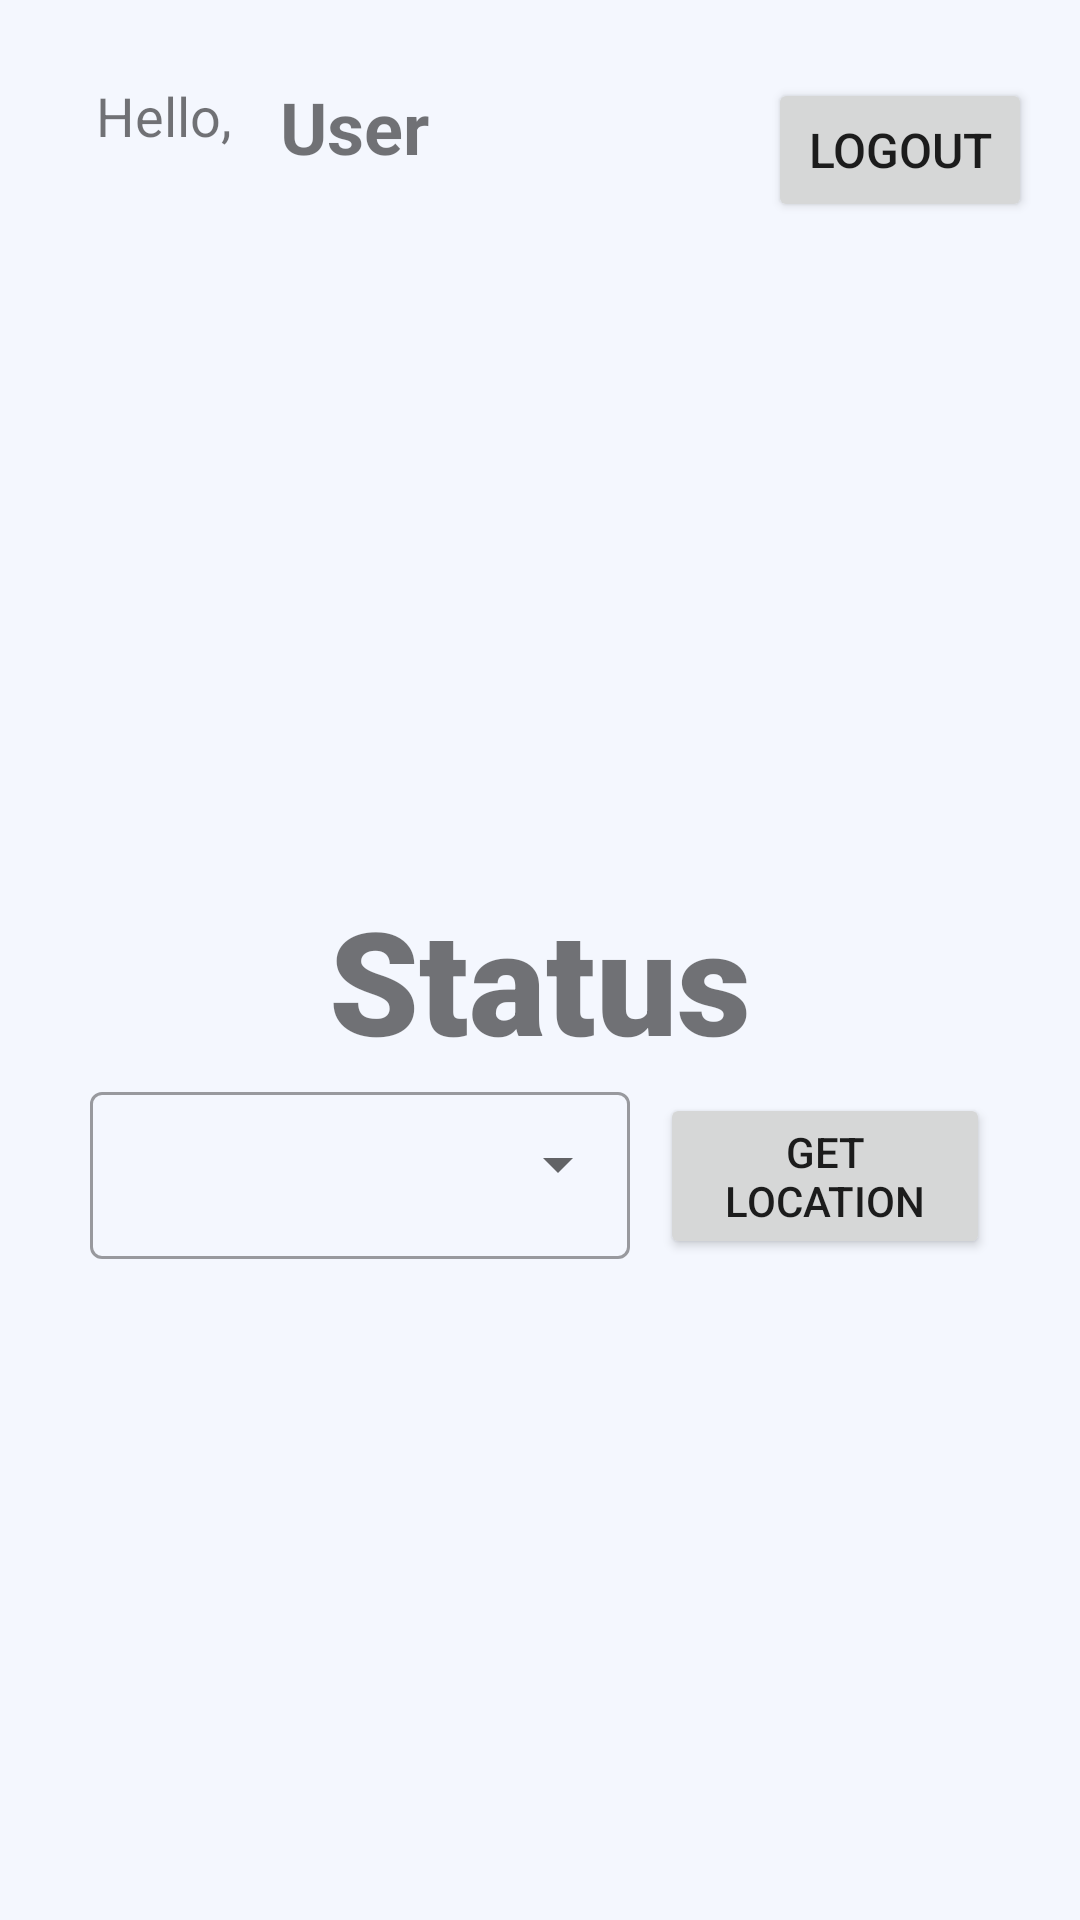

This screen was rendered from an Android layout file. Write that file and the resources it references.
<!-- AndroidManifest.xml: application theme Theme.Dogoes -->
<!-- res/layout/fragment_main.xml -->
<?xml version="1.0" encoding="utf-8"?>
<androidx.constraintlayout.widget.ConstraintLayout xmlns:android="http://schemas.android.com/apk/res/android"
    xmlns:app="http://schemas.android.com/apk/res-auto"
    xmlns:tools="http://schemas.android.com/tools"
    android:id="@+id/main"
    android:layout_width="match_parent"
    android:layout_height="match_parent"
    tools:context=".MainActivity">

    <LinearLayout
        android:layout_width="match_parent"
        android:layout_height="match_parent"
        android:orientation="vertical">

        <LinearLayout
            android:layout_width="match_parent"
            android:layout_height="wrap_content"
            android:orientation="horizontal">

            <TextView
                android:id="@+id/txtHello"
                android:layout_width="wrap_content"
                android:layout_height="wrap_content"
                android:layout_marginStart="32dp"
                android:layout_marginTop="20dp"
                android:gravity="start"
                android:text="Hello,"
                android:textSize="18sp"
                android:textStyle="normal" />

            <TextView
                android:id="@+id/tvUserName"
                android:layout_width="wrap_content"
                android:layout_height="wrap_content"
                android:layout_marginStart="16dp"
                android:layout_marginTop="26dp"
                android:layout_marginEnd="32dp"
                android:gravity="start"
                android:text="User"
                android:textSize="24sp"
                android:textStyle="bold" />

            <LinearLayout
                android:layout_width="match_parent"
                android:layout_height="wrap_content"
                android:gravity="right"
                android:orientation="horizontal">

                <Button
                    android:id="@+id/btnLogout"
                    android:layout_width="wrap_content"
                    android:layout_height="wrap_content"
                    android:layout_marginTop="26dp"
                    android:layout_marginEnd="16dp"
                    android:ellipsize="end"
                    android:text="Logout"
                    android:textSize="16sp"
                    app:cornerRadius="5dp" />
            </LinearLayout>

        </LinearLayout>

        <LinearLayout
            android:layout_width="match_parent"
            android:layout_height="match_parent"
            android:gravity="center"
            android:orientation="vertical"
            android:padding="16dp">

            <TextView
                android:id="@+id/txtStatus"
                android:layout_width="wrap_content"
                android:layout_height="wrap_content"
                android:fontFamily="sans-serif-black"
                android:text="Status"
                android:textSize="48sp" />

            <LinearLayout
                android:layout_width="wrap_content"
                android:layout_height="wrap_content"
                android:gravity="center"
                android:orientation="horizontal">

                <com.google.android.material.textfield.TextInputLayout
                    style="@style/Widget.MaterialComponents.TextInputLayout.OutlinedBox.ExposedDropdownMenu"
                    android:layout_width="wrap_content"
                    android:layout_height="wrap_content">

                    <AutoCompleteTextView
                        android:id="@+id/tvavailable"
                        android:layout_width="180dp"
                        android:layout_height="wrap_content"
                        android:layout_marginTop="32dp" />
                </com.google.android.material.textfield.TextInputLayout>

                <Button
                    android:id="@+id/btnLocation"
                    android:layout_width="110dp"
                    android:layout_height="wrap_content"
                    android:layout_marginStart="10dp"
                    android:layout_marginTop="3dp"
                    android:text="Get Location"
                    app:cornerRadius="5dp" />

            </LinearLayout>

            <WebView
                android:id="@+id/webViewMap"
                android:layout_width="240dp"
                android:layout_height="240dp"
                android:layout_margin="5dp"
                android:visibility="gone" />

            <com.google.android.material.textfield.TextInputLayout
                android:id="@+id/boxInput"
                android:layout_width="wrap_content"
                android:layout_height="wrap_content">

                <com.google.android.material.textfield.TextInputEditText
                    android:id="@+id/etNote"
                    android:layout_width="300dp"
                    android:layout_height="wrap_content"
                    android:hint="Note (Optional)"
                    android:maxLength="75"
                    android:visibility="gone" />
            </com.google.android.material.textfield.TextInputLayout>

            <Button
                android:id="@+id/btnSend"
                android:layout_width="300dp"
                android:layout_height="wrap_content"
                android:layout_marginTop="32dp"
                android:text="Send"
                android:visibility="gone" />

        </LinearLayout>

    </LinearLayout>

</androidx.constraintlayout.widget.ConstraintLayout>
<!-- resources referenced by this layout -->
<resources>
  <style name="Theme.Dogoes" parent="Theme.MaterialComponents.Light.NoActionBar">
  
          <item name="colorPrimary">@color/colorPrimary</item>
          <item name="colorSecondary">@color/colorSecondary</item>
          <item name="android:colorBackground">@color/colorBackground</item>
          <item name="colorOnBackground">@color/colorText</item>
          <item name="colorError">@color/colorError</item>
  
          <item name="colorTertiary">@color/colorAccent</item>
  
          <item name="android:statusBarColor">@color/colorText</item>
          <item name="android:navigationBarColor">@color/colorPrimary</item>
  
          <item name="android:windowLightStatusBar">true</item>
      </style>
  <color name="colorPrimary">#7494EC</color>
  <color name="colorSecondary">#5683FF</color>
  <color name="colorBackground">#F4F7FE</color>
  <color name="colorText">#212121</color>
  <color name="colorError">#FF4D4D</color>
  <color name="colorAccent">#FF9F45</color>
</resources>
